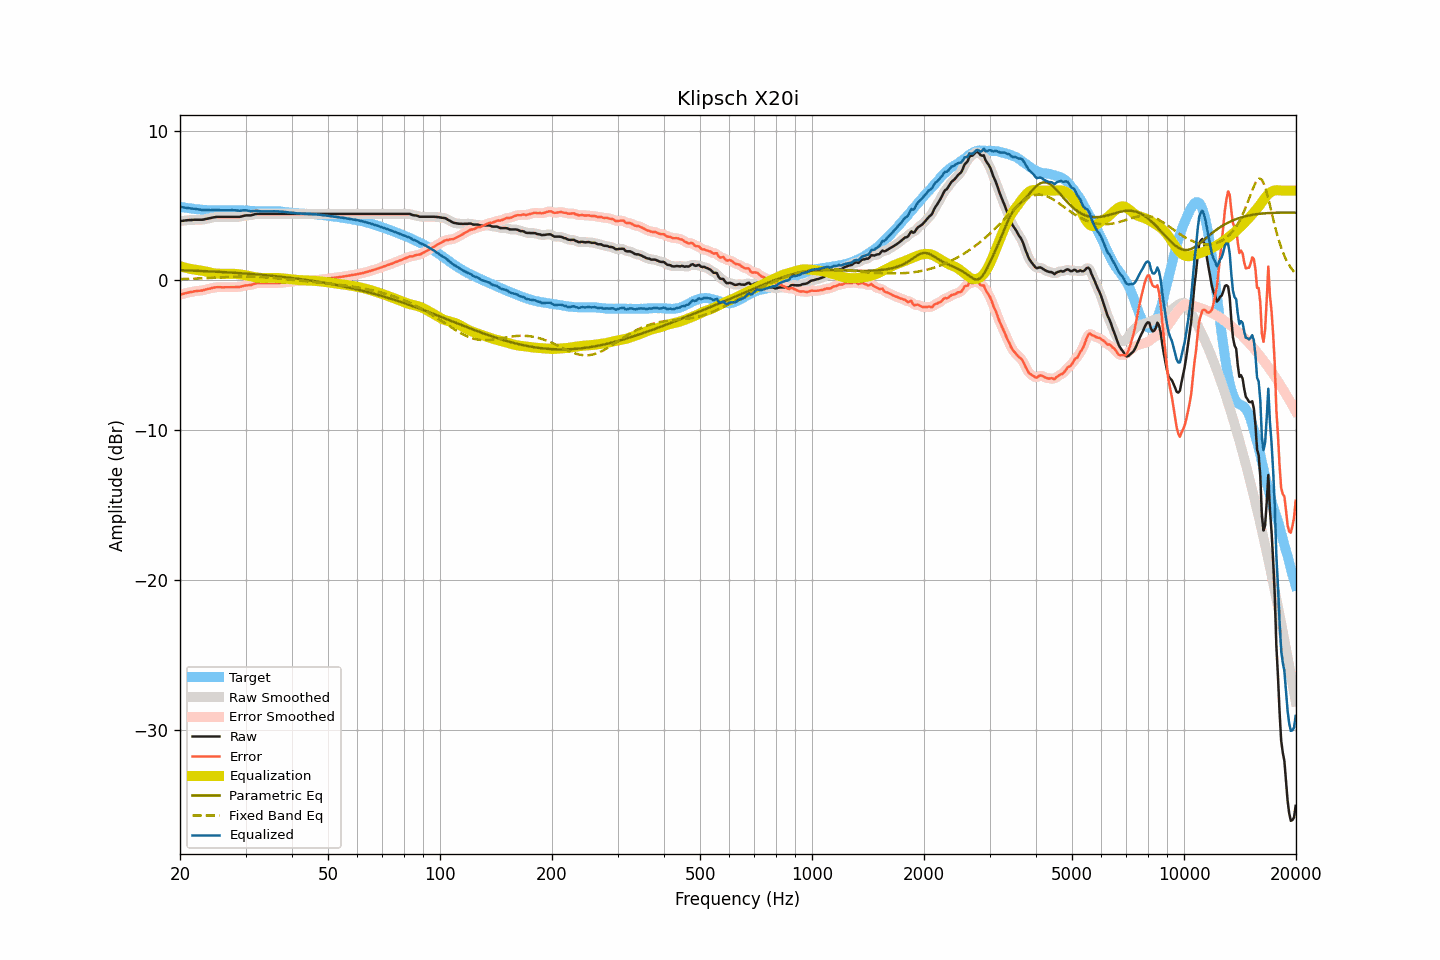

Data behind this chart, as committed beside it:
frequency, raw, smoothed, error, error_smoothed, equalization, parametric_eq, fixed_band_eq, equalized_raw, equalized_smoothed, target
20.00, 3.97, 3.97, -0.95, -0.95, 0.95, 0.69, 0.09, 4.92, 4.92, 4.92
20.20, 3.98, 3.98, -0.92, -0.92, 0.92, 0.69, 0.09, 4.90, 4.90, 4.90
20.40, 3.99, 3.99, -0.89, -0.89, 0.89, 0.68, 0.10, 4.88, 4.88, 4.88
20.61, 4.01, 4.00, -0.86, -0.86, 0.86, 0.68, 0.10, 4.87, 4.86, 4.87
20.81, 4.02, 4.02, -0.83, -0.83, 0.83, 0.67, 0.10, 4.85, 4.85, 4.85
21.02, 4.03, 4.03, -0.81, -0.81, 0.81, 0.67, 0.11, 4.84, 4.84, 4.84
21.23, 4.04, 4.03, -0.78, -0.79, 0.79, 0.67, 0.11, 4.82, 4.82, 4.82
21.44, 4.04, 4.04, -0.77, -0.77, 0.76, 0.66, 0.12, 4.80, 4.81, 4.81
21.66, 4.05, 4.05, -0.75, -0.74, 0.75, 0.66, 0.12, 4.79, 4.79, 4.80
21.87, 4.06, 4.05, -0.72, -0.73, 0.73, 0.65, 0.13, 4.79, 4.78, 4.78
22.09, 4.06, 4.06, -0.71, -0.71, 0.72, 0.65, 0.13, 4.77, 4.77, 4.76
22.31, 4.06, 4.06, -0.70, -0.70, 0.70, 0.64, 0.13, 4.76, 4.76, 4.75
22.54, 4.06, 4.06, -0.69, -0.69, 0.68, 0.64, 0.14, 4.74, 4.74, 4.74
22.76, 4.06, 4.05, -0.68, -0.68, 0.67, 0.63, 0.14, 4.72, 4.72, 4.73
22.99, 4.06, 4.06, -0.67, -0.66, 0.65, 0.63, 0.15, 4.71, 4.71, 4.72
23.22, 4.08, 4.08, -0.63, -0.63, 0.63, 0.63, 0.15, 4.70, 4.71, 4.71
23.45, 4.11, 4.10, -0.60, -0.61, 0.60, 0.62, 0.16, 4.71, 4.71, 4.71
23.69, 4.13, 4.13, -0.57, -0.58, 0.58, 0.62, 0.16, 4.71, 4.70, 4.70
23.92, 4.15, 4.15, -0.55, -0.55, 0.55, 0.61, 0.17, 4.70, 4.70, 4.70
24.16, 4.17, 4.17, -0.53, -0.53, 0.53, 0.60, 0.17, 4.69, 4.70, 4.70
24.40, 4.20, 4.19, -0.50, -0.50, 0.50, 0.60, 0.18, 4.70, 4.70, 4.70
24.65, 4.22, 4.22, -0.48, -0.48, 0.48, 0.59, 0.19, 4.70, 4.70, 4.70
24.89, 4.24, 4.24, -0.46, -0.46, 0.47, 0.59, 0.19, 4.71, 4.70, 4.70
25.14, 4.25, 4.24, -0.45, -0.45, 0.46, 0.58, 0.20, 4.70, 4.70, 4.69
25.39, 4.25, 4.25, -0.45, -0.45, 0.45, 0.58, 0.20, 4.70, 4.70, 4.69
25.65, 4.25, 4.25, -0.45, -0.45, 0.45, 0.57, 0.21, 4.69, 4.70, 4.69
25.91, 4.25, 4.25, -0.45, -0.45, 0.45, 0.57, 0.21, 4.69, 4.69, 4.70
26.16, 4.25, 4.25, -0.45, -0.45, 0.45, 0.56, 0.22, 4.69, 4.69, 4.70
26.43, 4.25, 4.25, -0.45, -0.45, 0.45, 0.55, 0.22, 4.70, 4.70, 4.70
26.69, 4.25, 4.25, -0.45, -0.45, 0.45, 0.55, 0.23, 4.70, 4.70, 4.70
26.96, 4.25, 4.25, -0.45, -0.45, 0.45, 0.54, 0.23, 4.70, 4.70, 4.70
27.23, 4.25, 4.25, -0.45, -0.45, 0.45, 0.53, 0.24, 4.70, 4.70, 4.70
27.50, 4.25, 4.25, -0.45, -0.45, 0.45, 0.53, 0.24, 4.70, 4.70, 4.69
27.77, 4.25, 4.25, -0.45, -0.45, 0.45, 0.52, 0.25, 4.70, 4.70, 4.69
28.05, 4.25, 4.25, -0.44, -0.44, 0.44, 0.51, 0.25, 4.69, 4.69, 4.69
28.33, 4.25, 4.25, -0.43, -0.44, 0.44, 0.51, 0.25, 4.68, 4.68, 4.68
28.62, 4.25, 4.25, -0.43, -0.43, 0.42, 0.50, 0.26, 4.67, 4.67, 4.68
28.90, 4.25, 4.25, -0.43, -0.42, 0.41, 0.49, 0.26, 4.66, 4.66, 4.68
29.19, 4.27, 4.27, -0.41, -0.41, 0.40, 0.48, 0.26, 4.66, 4.67, 4.68
29.48, 4.30, 4.30, -0.38, -0.38, 0.38, 0.48, 0.26, 4.68, 4.68, 4.67
29.78, 4.33, 4.32, -0.34, -0.35, 0.36, 0.47, 0.26, 4.69, 4.69, 4.67
30.08, 4.35, 4.34, -0.32, -0.33, 0.34, 0.46, 0.26, 4.69, 4.69, 4.67
30.38, 4.35, 4.35, -0.32, -0.32, 0.32, 0.45, 0.26, 4.67, 4.67, 4.67
30.68, 4.35, 4.35, -0.31, -0.31, 0.30, 0.45, 0.26, 4.65, 4.65, 4.66
30.99, 4.35, 4.36, -0.31, -0.30, 0.28, 0.44, 0.26, 4.62, 4.63, 4.65
31.30, 4.38, 4.38, -0.27, -0.27, 0.25, 0.43, 0.26, 4.63, 4.63, 4.64
31.61, 4.41, 4.41, -0.23, -0.23, 0.23, 0.42, 0.25, 4.64, 4.64, 4.64
31.93, 4.44, 4.43, -0.20, -0.20, 0.22, 0.41, 0.25, 4.65, 4.65, 4.64
32.24, 4.45, 4.44, -0.18, -0.18, 0.20, 0.40, 0.25, 4.65, 4.64, 4.62
32.57, 4.45, 4.45, -0.18, -0.17, 0.18, 0.39, 0.24, 4.63, 4.63, 4.62
32.89, 4.45, 4.45, -0.17, -0.17, 0.17, 0.38, 0.24, 4.62, 4.62, 4.62
33.22, 4.45, 4.45, -0.17, -0.17, 0.17, 0.37, 0.23, 4.61, 4.61, 4.62
33.55, 4.45, 4.45, -0.17, -0.17, 0.17, 0.37, 0.22, 4.61, 4.61, 4.61
33.89, 4.45, 4.45, -0.17, -0.17, 0.17, 0.36, 0.22, 4.61, 4.61, 4.62
34.23, 4.45, 4.45, -0.17, -0.17, 0.17, 0.35, 0.21, 4.62, 4.62, 4.62
34.57, 4.45, 4.45, -0.17, -0.17, 0.17, 0.34, 0.20, 4.62, 4.62, 4.61
34.92, 4.45, 4.45, -0.17, -0.17, 0.17, 0.33, 0.19, 4.62, 4.62, 4.62
35.27, 4.45, 4.45, -0.17, -0.17, 0.17, 0.31, 0.18, 4.62, 4.62, 4.62
35.62, 4.45, 4.45, -0.18, -0.18, 0.17, 0.30, 0.17, 4.62, 4.62, 4.62
35.97, 4.45, 4.45, -0.17, -0.17, 0.17, 0.29, 0.16, 4.62, 4.62, 4.62
... 635 more rows
